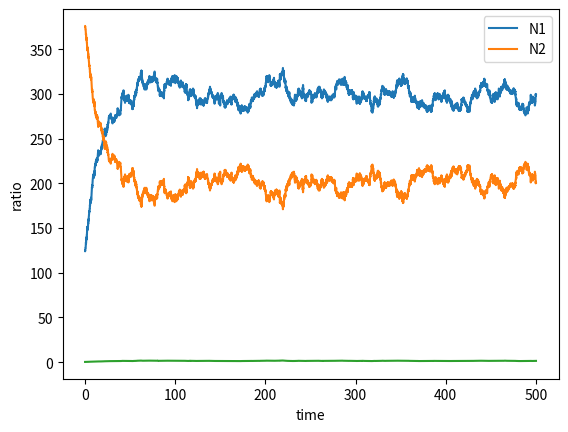

Recreate this plot in Python.
import numpy as np
import random
import matplotlib.pyplot as plt

# initialize N1, N2 : number of vehicles in region 1 and 2
N1, N2 = 125, 375
lst_N1 = []
lst_N2 = []
lst_ratio = []
lst_time = []
alpha = 3
beta = 2
mu = 30
time = 0

while time < 500:
    time += np.random.exponential(1 / mu)
    Z = alpha / N1 + beta / N2
    X = random.choices([1, 2], [alpha / (alpha + beta), beta / (alpha + beta)])[0]

    if X == 1:
        N1 += 1
    else:
        N2 += 1

    Z = N1 + N2
    Y = random.choices([1, 2], (N1 / Z, N2 / Z))[0]
    # Y = random.choices([1, 2], (0.5, 0.5))[0]
    if Y == 1:
        N1 -= 1
    else:
        N2 -= 1
    lst_N1.append(N1)
    lst_N2.append(N2)
    lst_time.append(time)
    lst_ratio.append(N1 / N2)


plt.plot(lst_time, lst_N1, label="N1")
plt.plot(lst_time, lst_N2, label="N2")
plt.xlabel("time")
plt.ylabel("N1 N2")
plt.legend()
plt.savefig("N1_N2_model_2x2_const_X.png")
plt.show()

plt.plot(lst_time, lst_ratio)
plt.xlabel("time")
plt.ylabel("ratio")
plt.legend()
plt.savefig("ratio_model_2x2_const_X.png")
plt.show()
